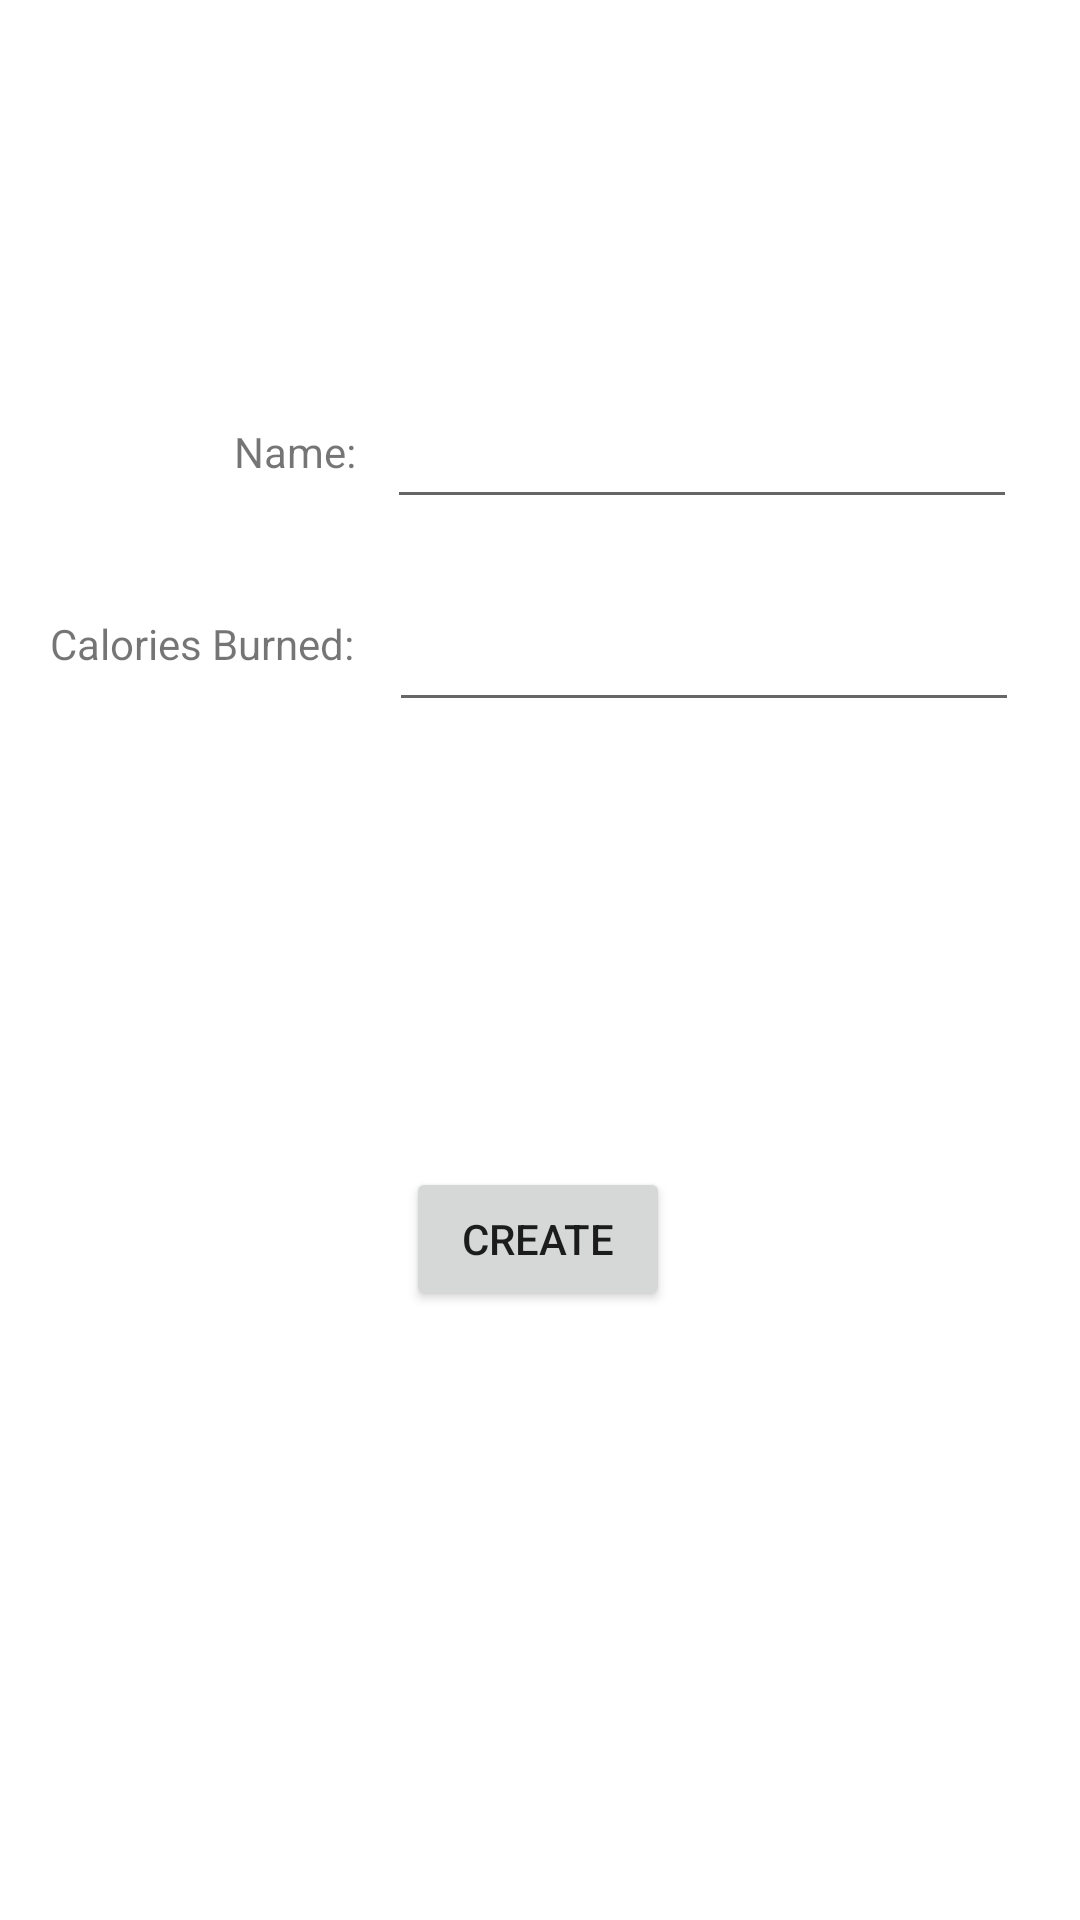

Write the Android layout XML for this screen, with the resource values it uses.
<!-- AndroidManifest.xml: application theme Theme.CalCount -->
<!-- res/layout/activity_exercise_creation.xml -->
<?xml version="1.0" encoding="utf-8"?>
<androidx.constraintlayout.widget.ConstraintLayout xmlns:android="http://schemas.android.com/apk/res/android"
    xmlns:app="http://schemas.android.com/apk/res-auto"
    xmlns:tools="http://schemas.android.com/tools"
    android:layout_width="match_parent"
    android:layout_height="match_parent"
    tools:context=".ExerciseCreationActivity">

    <Button
        android:id="@+id/newExerciseButton"
        android:layout_width="wrap_content"
        android:layout_height="wrap_content"
        android:text="Create"
        app:layout_constraintBottom_toBottomOf="parent"
        app:layout_constraintEnd_toEndOf="parent"
        app:layout_constraintHorizontal_bias="0.498"
        app:layout_constraintStart_toStartOf="parent"
        app:layout_constraintTop_toTopOf="parent"
        app:layout_constraintVertical_bias="0.657" />

    <TextView
        android:id="@+id/textView14"
        android:layout_width="wrap_content"
        android:layout_height="wrap_content"
        android:layout_marginStart="64dp"
        android:text="Name:"
        app:layout_constraintBottom_toBottomOf="parent"
        app:layout_constraintEnd_toStartOf="@+id/exNameText"
        app:layout_constraintHorizontal_bias="0.579"
        app:layout_constraintStart_toStartOf="parent"
        app:layout_constraintTop_toTopOf="parent"
        app:layout_constraintVertical_bias="0.227" />

    <EditText
        android:id="@+id/exNameText"
        android:layout_width="wrap_content"
        android:layout_height="wrap_content"
        android:ems="10"
        android:inputType="textPersonName"
        app:layout_constraintBottom_toBottomOf="parent"
        app:layout_constraintEnd_toEndOf="parent"
        app:layout_constraintHorizontal_bias="0.861"
        app:layout_constraintStart_toStartOf="parent"
        app:layout_constraintTop_toTopOf="parent"
        app:layout_constraintVertical_bias="0.22000003" />

    <EditText
        android:id="@+id/calsBurnedText"
        android:layout_width="wrap_content"
        android:layout_height="wrap_content"
        android:ems="10"
        android:inputType="number"
        app:layout_constraintBottom_toBottomOf="parent"
        app:layout_constraintEnd_toEndOf="parent"
        app:layout_constraintHorizontal_bias="0.865"
        app:layout_constraintStart_toStartOf="parent"
        app:layout_constraintTop_toTopOf="parent"
        app:layout_constraintVertical_bias="0.333" />

    <TextView
        android:id="@+id/textView15"
        android:layout_width="wrap_content"
        android:layout_height="wrap_content"
        android:text="Calories Burned:"
        app:layout_constraintBottom_toBottomOf="parent"
        app:layout_constraintEnd_toStartOf="@+id/calsBurnedText"
        app:layout_constraintHorizontal_bias="0.591"
        app:layout_constraintStart_toStartOf="parent"
        app:layout_constraintTop_toTopOf="parent"
        app:layout_constraintVertical_bias="0.32999998" />

</androidx.constraintlayout.widget.ConstraintLayout>
<!-- resources referenced by this layout -->
<resources>
  <style name="Theme.CalCount" parent="Theme.MaterialComponents.DayNight.DarkActionBar">
          
          <item name="colorPrimary">@color/purple_500</item>
          <item name="colorPrimaryVariant">@color/purple_700</item>
          <item name="colorOnPrimary">@color/white</item>
          
          <item name="colorSecondary">@color/teal_200</item>
          <item name="colorSecondaryVariant">@color/teal_700</item>
          <item name="colorOnSecondary">@color/black</item>
          
          <item name="android:statusBarColor" tools:targetApi="l">?attr/colorPrimaryVariant</item>
          
      </style>
  <!-- not gathered from this repository: default colours our renderer supplied (Android Studio template values) -->
  <color name="purple_500">#FF6200EE</color>
  <color name="purple_700">#FF3700B3</color>
  <color name="teal_200">#FF03DAC5</color>
  <color name="teal_700">#FF018786</color>
  <color name="black">#FF000000</color>
  <color name="white">#FFFFFFFF</color>
</resources>
